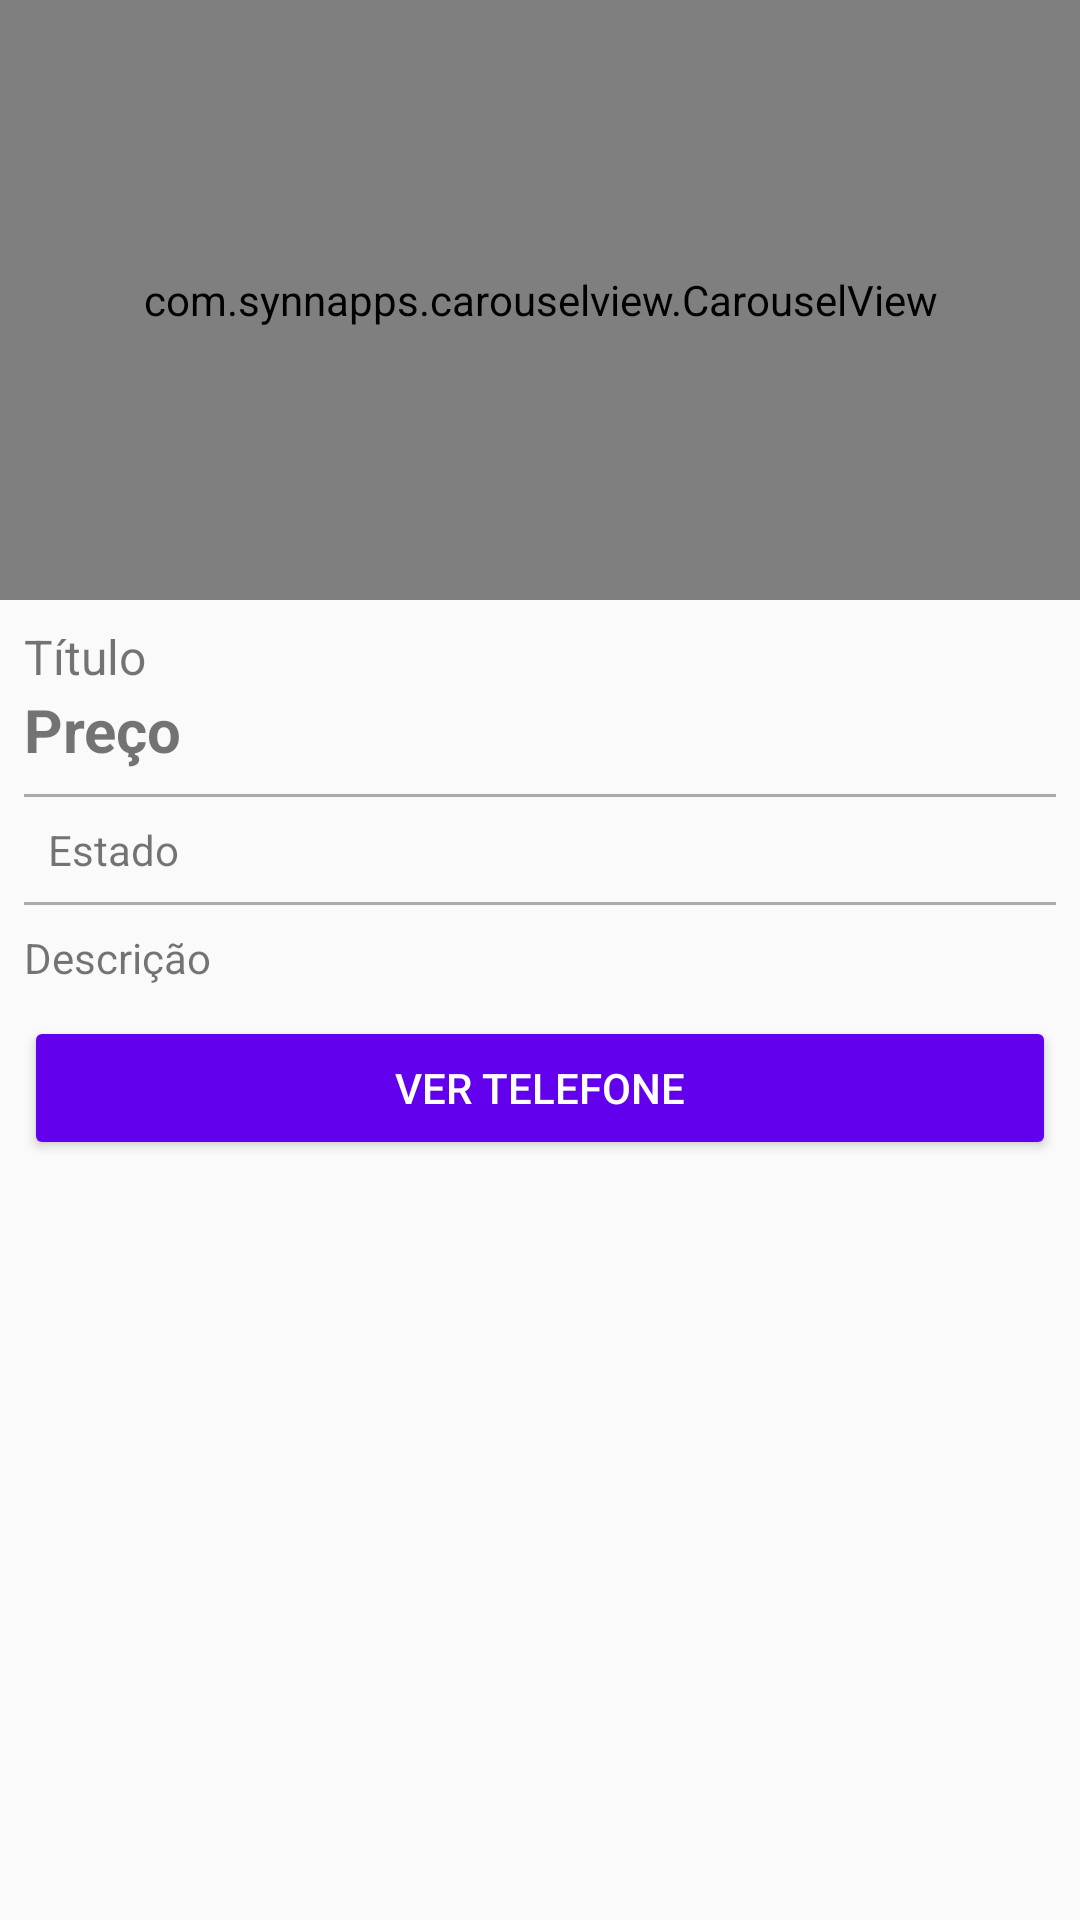

This screen was rendered from an Android layout file. Write that file and the resources it references.
<!-- AndroidManifest.xml: application theme Theme.OLXApp -->
<!-- res/layout/activity_detalhes_produto.xml -->
<?xml version="1.0" encoding="utf-8"?>
<LinearLayout xmlns:android="http://schemas.android.com/apk/res/android"
    xmlns:app="http://schemas.android.com/apk/res-auto"
    xmlns:tools="http://schemas.android.com/tools"
    android:layout_width="match_parent"
    android:layout_height="match_parent"
    android:orientation="vertical"
    tools:context=".activity.DetalhesProdutoActivity">

    <com.synnapps.carouselview.CarouselView
        android:id="@+id/carouselView"
        android:layout_width="match_parent"
        android:layout_height="200dp"
        app:fillColor="#FFFFFFFF"
        app:pageColor="#00000000"
        app:radius="6dp"
        app:slideInterval="3000"
        app:strokeColor="#FF777777"
        app:strokeWidth="1dp" />

    <TextView
        android:id="@+id/textTituloDetalhe"
        android:layout_width="match_parent"
        android:layout_height="wrap_content"
        android:layout_marginStart="8dp"
        android:layout_marginLeft="8dp"
        android:layout_marginTop="8dp"
        android:layout_marginEnd="8dp"
        android:layout_marginRight="8dp"
        android:text="Título"
        android:textSize="16sp" />

    <TextView
        android:id="@+id/textPrecoDetalhe"
        android:layout_width="match_parent"
        android:layout_height="wrap_content"
        android:layout_marginStart="8dp"
        android:layout_marginLeft="8dp"
        android:layout_marginEnd="8dp"
        android:layout_marginRight="8dp"
        android:paddingBottom="8dp"
        android:text="Preço"
        android:textSize="20sp"
        android:textStyle="bold" />

    <View
        android:layout_width="match_parent"
        android:layout_height="1dp"
        android:layout_marginStart="8dp"
        android:layout_marginLeft="8dp"
        android:layout_marginEnd="8dp"
        android:layout_marginRight="8dp"
        android:background="@android:color/darker_gray" />

    <TextView
        android:id="@+id/textEstadoDetalhe"
        android:layout_width="match_parent"
        android:layout_height="wrap_content"
        android:layout_marginStart="8dp"
        android:layout_marginLeft="8dp"
        android:layout_marginEnd="8dp"
        android:layout_marginRight="8dp"
        android:drawableLeft="@drawable/ic_local_roxo_24"
        android:padding="8dp"
        android:text="Estado" />

    <View
        android:layout_width="match_parent"
        android:layout_height="1dp"
        android:layout_marginStart="8dp"
        android:layout_marginLeft="8dp"
        android:layout_marginEnd="8dp"
        android:layout_marginRight="8dp"
        android:background="@android:color/darker_gray" />

    <TextView
        android:id="@+id/textDescricaoDetalhe"
        android:layout_width="match_parent"
        android:layout_height="wrap_content"
        android:layout_marginStart="8dp"
        android:layout_marginLeft="8dp"
        android:layout_marginEnd="8dp"
        android:layout_marginRight="8dp"
        android:inputType="textMultiLine"
        android:paddingTop="8dp"
        android:paddingBottom="10dp"
        android:text="Descrição" />

    <Button
        android:id="@+id/button"
        android:layout_width="match_parent"
        android:layout_height="wrap_content"
        android:layout_marginStart="8dp"
        android:layout_marginLeft="8dp"
        android:layout_marginEnd="8dp"
        android:layout_marginRight="8dp"
        android:onClick="visualizarTelefone"
        android:text="Ver Telefone"
        android:theme="@style/botaoPadrao" />

</LinearLayout>
<!-- resources referenced by this layout -->
<resources>
  <style name="botaoPadrao" parent="Theme.AppCompat.Light">
  
          <item name="colorControlHighlight">#D500F9</item>
          <item name="colorButtonNormal">@color/purple_500</item>
          <item name="android:textColor">@color/white</item>
      </style>
  <style name="Theme.OLXApp" parent="Theme.AppCompat.Light.DarkActionBar">
          
          <item name="colorPrimary">@color/purple_500</item>
          <item name="colorPrimaryVariant">@color/purple_700</item>
          <item name="colorOnPrimary">@color/white</item>
          <item name="colorAccent">@color/teal_200</item>
          
          <item name="colorSecondary">@color/teal_200</item>
          <item name="colorSecondaryVariant">@color/teal_700</item>
          <item name="colorOnSecondary">@color/black</item>
          
          <item name="android:statusBarColor" tools:targetApi="l">?attr/colorPrimaryVariant</item>
          
      </style>
  <!-- not gathered from this repository: default colours our renderer supplied (Android Studio template values) -->
  <color name="purple_500">#FF6200EE</color>
  <color name="purple_700">#FF3700B3</color>
  <color name="teal_200">#FF03DAC5</color>
  <color name="teal_700">#FF018786</color>
  <color name="black">#FF000000</color>
  <color name="white">#FFFFFFFF</color>
</resources>
